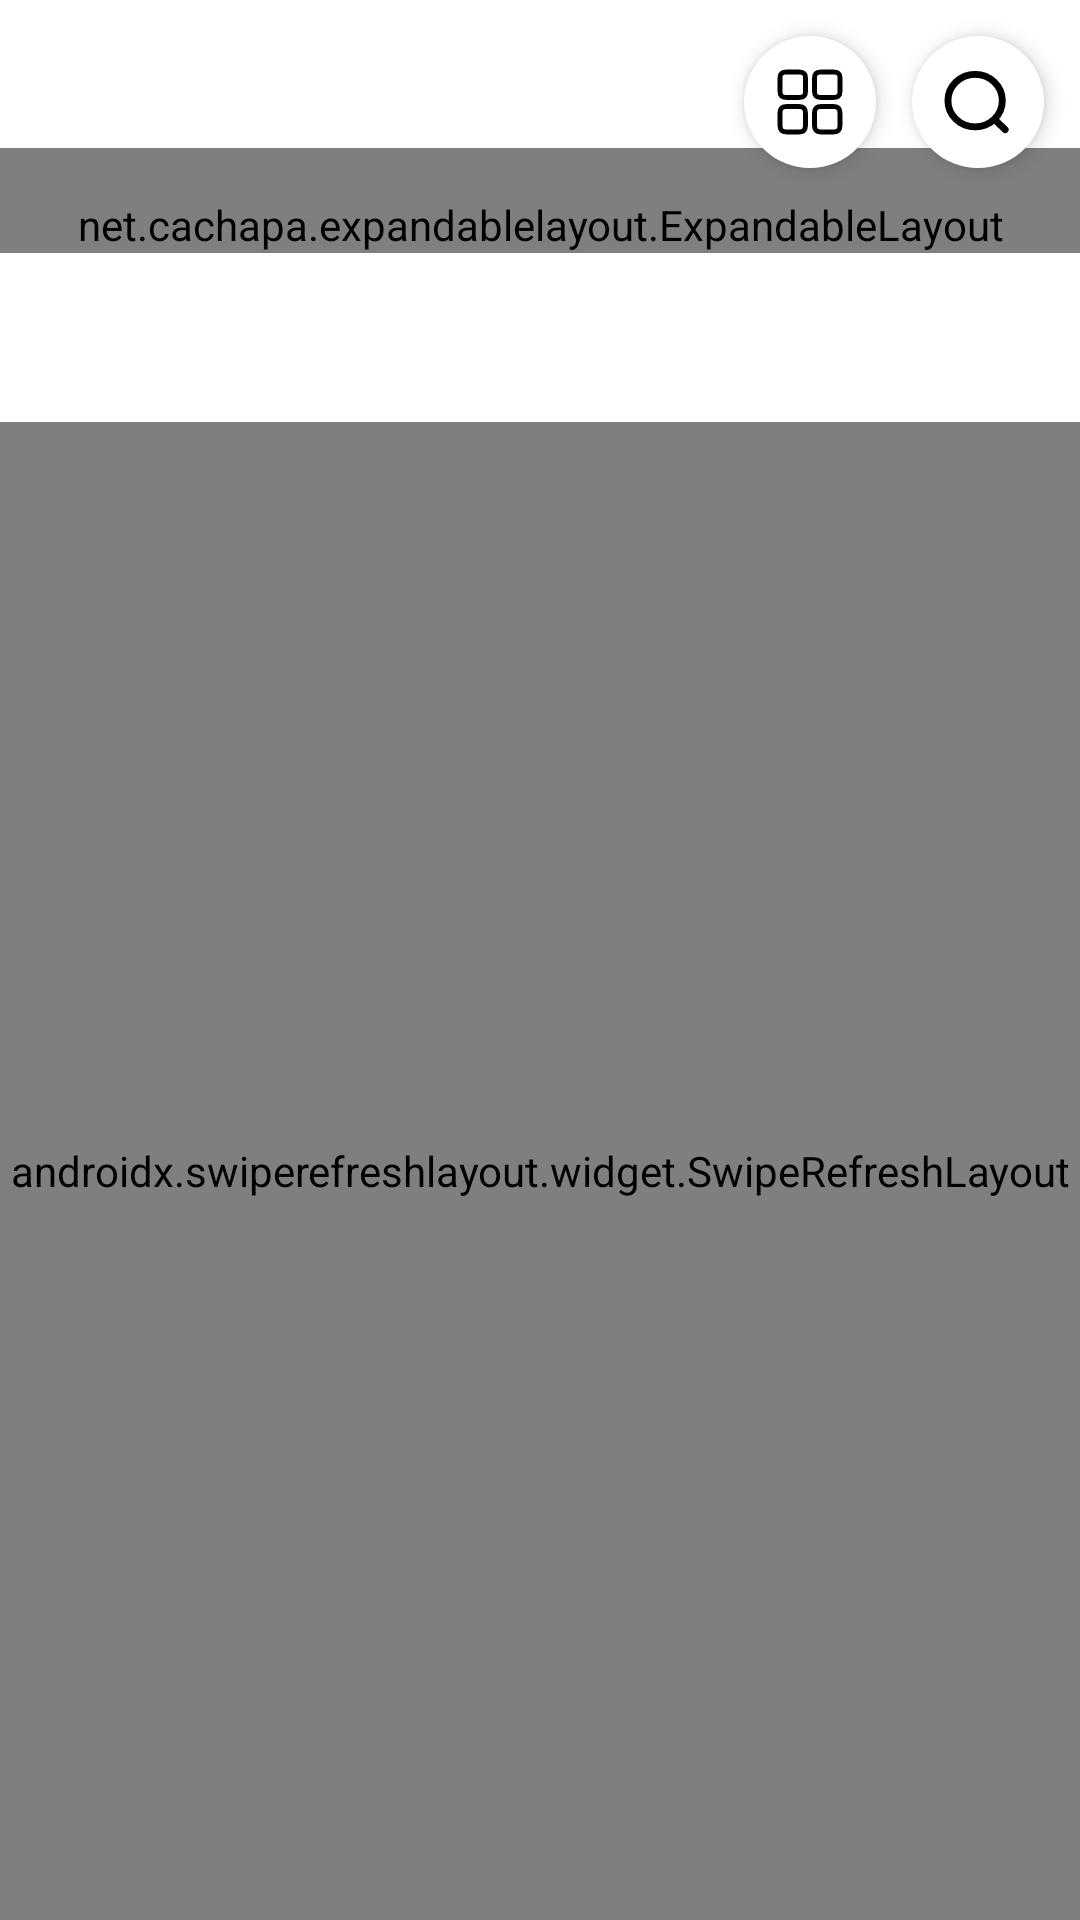

The Android layout XML behind this screen, and the referenced resources:
<!-- AndroidManifest.xml: application theme Theme.AntiSihr -->
<!-- res/layout/screen_inner_library.xml -->
<?xml version="1.0" encoding="utf-8"?>
<androidx.constraintlayout.widget.ConstraintLayout xmlns:android="http://schemas.android.com/apk/res/android"
    xmlns:app="http://schemas.android.com/apk/res-auto"
    xmlns:tools="http://schemas.android.com/tools"
    android:layout_width="match_parent"
    android:layout_height="match_parent"
    android:background="@color/white"
    tools:context=".ui.library.InnerLibraryScreen">

    <TextView
        android:id="@+id/tv_library"
        android:layout_width="0dp"
        android:layout_height="wrap_content"
        android:layout_margin="12dp"
        android:ellipsize="end"
        android:fontFamily="@font/nunito_extrabold_ttf"
        android:singleLine="true"
        android:textColor="@color/main_text_color"
        android:textSize="28dp"
        app:layout_constraintEnd_toStartOf="@id/ic_menu"
        app:layout_constraintStart_toStartOf="parent"
        app:layout_constraintTop_toTopOf="parent"
        tools:ignore="SpUsage"
        tools:text="Лекарь" />


    <androidx.appcompat.widget.AppCompatImageView
        android:id="@+id/ic_menu"
        android:layout_width="44dp"
        android:layout_height="44dp"
        android:layout_marginEnd="12dp"
        android:background="@drawable/bg_circle"
        android:elevation="4dp"
        android:foreground="@drawable/bg_ripple_effect_round"
        android:padding="10dp"
        android:src="@drawable/ic_menu"
        app:layout_constraintBottom_toBottomOf="@id/ic_search"
        app:layout_constraintEnd_toStartOf="@id/ic_search"
        app:layout_constraintTop_toTopOf="@id/ic_search"
        app:tint="@color/black" />

    <androidx.appcompat.widget.AppCompatImageView
        android:id="@+id/ic_search"
        android:layout_width="44dp"
        android:layout_height="44dp"
        android:layout_marginTop="12dp"
        android:layout_marginEnd="12dp"
        android:background="@drawable/bg_circle"
        android:elevation="4dp"
        android:foreground="@drawable/bg_ripple_effect_round"
        android:padding="10dp"
        android:src="@drawable/ic_search"
        app:layout_constraintEnd_toEndOf="parent"
        app:layout_constraintTop_toTopOf="parent"
        app:tint="@color/black" />

    <androidx.appcompat.widget.AppCompatImageView
        android:id="@+id/ic_close"
        android:layout_width="wrap_content"
        android:layout_height="wrap_content"
        android:layout_margin="16dp"
        android:elevation="4dp"
        android:padding="10dp"
        android:src="@drawable/ic_close"
        android:visibility="gone"
        app:layout_constraintEnd_toEndOf="parent"
        app:layout_constraintTop_toTopOf="parent" />

    <net.cachapa.expandablelayout.ExpandableLayout
        android:id="@+id/expandable_layout"
        android:layout_width="match_parent"
        android:layout_height="wrap_content"
        android:paddingTop="16dp"
        android:visibility="visible"
        app:el_expanded="false"
        app:layout_constraintStart_toStartOf="@id/tv_library"
        app:layout_constraintTop_toBottomOf="@id/tv_library">

        <androidx.appcompat.widget.AppCompatEditText
            android:id="@+id/et_search"
            style="@style/myEditTextStyle"
            android:layout_width="match_parent"
            android:layout_height="54dp"
            android:layout_marginHorizontal="12dp"
            android:drawableStart="@drawable/ic_search"
            android:drawableTint="@color/black"
            android:hint="@string/enter_something_you_want"
            android:textColor="@color/main_text_color" />
    </net.cachapa.expandablelayout.ExpandableLayout>


    <androidx.appcompat.widget.AppCompatTextView
        android:id="@+id/tv_body"
        android:layout_width="0dp"
        android:layout_height="wrap_content"
        android:layout_marginTop="12dp"
        android:layout_marginEnd="12dp"
        android:fontFamily="@font/nunito_ttf"
        android:textColor="@color/second_text_color"
        android:textSize="15dp"
        app:layout_constraintEnd_toStartOf="@id/ic_menu"
        app:layout_constraintStart_toStartOf="@id/tv_library"
        app:layout_constraintTop_toBottomOf="@id/expandable_layout"
        tools:text="Сбоник собранный для Лекарей
рассказывающих обо свем нужном" />


    <androidx.swiperefreshlayout.widget.SwipeRefreshLayout
        android:id="@+id/swipe_refresh_layout"
        android:layout_width="match_parent"
        android:layout_height="0dp"
        android:layout_marginTop="24dp"
        app:layout_constraintBottom_toBottomOf="parent"
        app:layout_constraintTop_toBottomOf="@id/tv_body">

        <androidx.recyclerview.widget.RecyclerView
            android:id="@+id/rc_articles"
            android:layout_width="match_parent"
            android:layout_height="wrap_content"
            android:orientation="vertical"
            android:overScrollMode="never"
            app:layoutManager="androidx.recyclerview.widget.LinearLayoutManager"
            tools:listitem="@layout/item_inner_library" />

    </androidx.swiperefreshlayout.widget.SwipeRefreshLayout>
</androidx.constraintlayout.widget.ConstraintLayout>
<!-- res/layout/item_inner_library.xml (included above) -->
<?xml version="1.0" encoding="utf-8"?>
<androidx.constraintlayout.widget.ConstraintLayout xmlns:android="http://schemas.android.com/apk/res/android"
    xmlns:app="http://schemas.android.com/apk/res-auto"
    xmlns:tools="http://schemas.android.com/tools"
    android:layout_width="match_parent"
    android:layout_height="wrap_content"
    android:layout_marginHorizontal="16dp">


    <androidx.constraintlayout.widget.ConstraintLayout
        android:id="@+id/card"
        android:layout_width="match_parent"
        android:layout_height="wrap_content"
        android:background="@drawable/bg_rect_15"
        android:layout_marginBottom="16dp"
        android:backgroundTint="@color/background_color"
        app:layout_constraintBottom_toBottomOf="parent"
        app:layout_constraintTop_toTopOf="parent"
        android:layout_marginTop="8dp">

        <TextView
            android:id="@+id/tv_title"
            android:layout_width="0dp"
            android:layout_height="wrap_content"
            android:layout_marginHorizontal="20dp"
            android:layout_marginTop="24dp"
            android:fontFamily="@font/nunito_extrabold_ttf"
            android:textColor="@color/main_text_color"
            android:textSize="18dp"
            app:layout_constraintBottom_toTopOf="@id/tv_body"
            app:layout_constraintEnd_toEndOf="parent"
            app:layout_constraintStart_toStartOf="parent"
            app:layout_constraintTop_toTopOf="parent"
            tools:text="Воздействие рукия над больным" />

        <TextView
            android:id="@+id/tv_body"
            android:layout_width="0dp"
            android:layout_height="wrap_content"
            android:layout_marginTop="6dp"
            android:layout_marginEnd="32dp"
            android:layout_marginBottom="24dp"
            android:fontFamily="@font/nunito_ttf"
            android:textColor="#999999"
            android:textSize="13dp"
            app:layout_constraintBottom_toBottomOf="parent"
            app:layout_constraintEnd_toEndOf="parent"
            app:layout_constraintStart_toStartOf="@id/tv_title"
            app:layout_constraintTop_toBottomOf="@id/tv_title"
            android:text="@string/name_sihr"/>

    </androidx.constraintlayout.widget.ConstraintLayout>

    <androidx.appcompat.widget.AppCompatImageView
        android:id="@+id/ic_bookmarked"
        android:layout_width="wrap_content"
        android:layout_height="wrap_content"
        android:layout_marginEnd="16dp"
        android:src="@drawable/ic_saved"
        app:layout_constraintEnd_toEndOf="parent"
        app:layout_constraintTop_toTopOf="@id/card"
        android:layout_marginTop="-8dp"
        app:layout_constraintVertical_bias="1.0" />
</androidx.constraintlayout.widget.ConstraintLayout>
<!-- resources referenced by this layout -->
<resources>
  <color name="background_color">#F7F7F7</color>
  <color name="black">#FF000000</color>
  <color name="main_text_color">#000000</color>
  <color name="second_text_color">#66000000</color>
  <color name="white">#FFFFFFFF</color>
  <!-- drawable bg_circle (drawable) -->
  <?xml version="1.0" encoding="utf-8"?>
  <shape xmlns:android="http://schemas.android.com/apk/res/android"
      android:shape="oval">
  
      <solid android:color="@color/white_grey" />
  </shape>
  <!-- drawable bg_rect_15 (drawable) -->
  <?xml version="1.0" encoding="utf-8"?>
  <selector xmlns:android="http://schemas.android.com/apk/res/android">
  
      <item>
          <shape android:shape="rectangle">
              <corners android:radius="15dp" />
          </shape>
      </item>
  </selector>
  <!-- drawable bg_ripple_effect_round (drawable) -->
  <?xml version="1.0" encoding="utf-8"?>
  <ripple xmlns:android="http://schemas.android.com/apk/res/android"
      android:color="#6D6D6D">
      <item android:id="@android:id/mask">
          <shape android:shape="oval">
              <solid android:color="@color/white" />
          </shape>
      </item>
  </ripple>
  <!-- drawable ic_close (drawable) -->
  <vector xmlns:android="http://schemas.android.com/apk/res/android"
      android:width="17dp"
      android:height="17dp"
      android:viewportWidth="17"
      android:viewportHeight="17">
    <path
        android:pathData="M0.9,0.607C0.314,1.192 0.314,2.142 0.9,2.728L6.556,8.385L0.9,14.042C0.314,14.627 0.314,15.577 0.9,16.163C1.485,16.749 2.435,16.749 3.021,16.163L8.678,10.506L14.335,16.163C14.92,16.749 15.87,16.749 16.456,16.163C17.042,15.577 17.042,14.627 16.456,14.042L10.799,8.385L16.456,2.728C17.042,2.142 17.042,1.192 16.456,0.607C15.87,0.021 14.92,0.021 14.335,0.607L8.678,6.263L3.021,0.607C2.435,0.021 1.485,0.021 0.9,0.607Z"
        android:fillColor="#774FDC"
        android:fillType="evenOdd"/>
  </vector>
  <!-- drawable ic_saved (drawable) -->
  <vector xmlns:android="http://schemas.android.com/apk/res/android"
      android:width="26dp"
      android:height="34dp"
      android:viewportWidth="26"
      android:viewportHeight="34">
    <path
        android:pathData="M1,11.71C1,6.661 1,4.137 2.318,2.568C3.636,1 5.757,1 10,1H16C20.243,1 22.364,1 23.682,2.568C25,4.137 25,6.661 25,11.71V23.897C25,28.687 25,31.082 23.734,31.815C22.467,32.547 20.885,31.067 17.72,28.108L16.707,27.161C14.927,25.497 14.038,24.665 13,24.665C11.962,24.665 11.073,25.497 9.293,27.161L8.28,28.108C5.115,31.067 3.533,32.547 2.266,31.815C1,31.082 1,28.687 1,23.897V11.71Z"
        android:strokeWidth="2"
        android:fillColor="#00FFFFFF"
        android:strokeColor="#774FDC"/>
  </vector>
  <string name="enter_something_you_want">أدخل نص الاستئناف الخاص بك</string>
  <string name="name_sihr">Sihr</string>
  <style name="Theme.AntiSihr" parent="Theme.MaterialComponents.DayNight.DarkActionBar">
          
          <item name="colorPrimary">@color/purple_500</item>
          <item name="colorPrimaryVariant">@color/purple_700</item>
          <item name="colorOnPrimary">@color/white</item>
          
          <item name="colorSecondary">@color/teal_200</item>
          <item name="colorSecondaryVariant">@color/teal_700</item>
          <item name="colorOnSecondary">@color/black</item>
          
          <item name="android:statusBarColor">?attr/colorPrimaryVariant</item>
          
      </style>
  <color name="white_grey">#FFFFFFFF</color>
  <color name="purple_500">#FF6200EE</color>
  <color name="purple_700">#FF3700B3</color>
  <color name="teal_200">#FF03DAC5</color>
  <color name="teal_700">#FF018786</color>
</resources>
